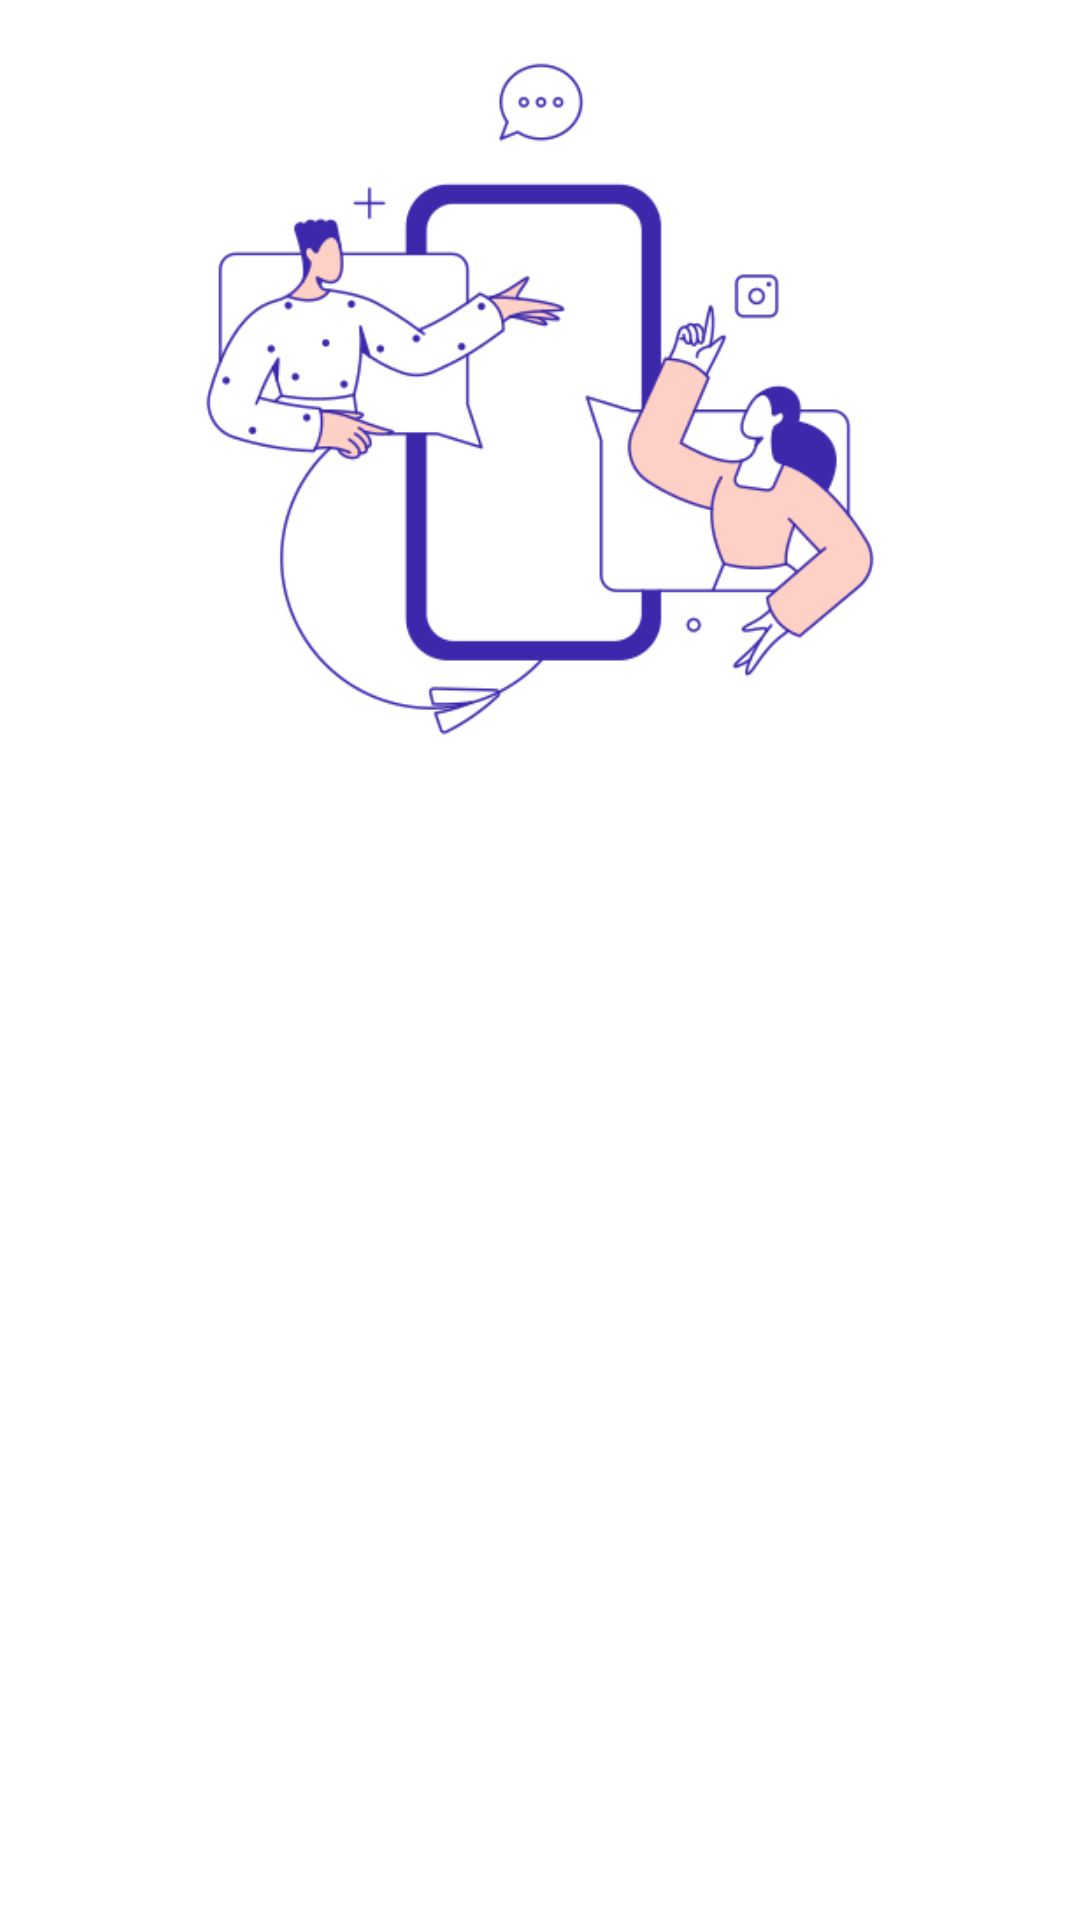

Layout XML and referenced resources for this Android screen:
<!-- AndroidManifest.xml: application theme Theme.StoryApp -->
<!-- res/layout/activity_sign_up.xml -->
<?xml version="1.0" encoding="utf-8"?>
<androidx.constraintlayout.widget.ConstraintLayout xmlns:android="http://schemas.android.com/apk/res/android"
    xmlns:app="http://schemas.android.com/apk/res-auto"
    xmlns:tools="http://schemas.android.com/tools"
    android:layout_width="match_parent"
    android:layout_height="match_parent"
    tools:context=".ui.SignUpActivity">

    <ImageView
        android:id="@+id/imageView"
        android:layout_width="match_parent"
        android:layout_height="250dp"
        android:paddingTop="16dp"
        android:src="@drawable/signup"
        app:layout_constraintStart_toStartOf="parent"
        app:layout_constraintTop_toTopOf="parent" />

    <androidx.constraintlayout.widget.ConstraintLayout
        android:id="@+id/constraintLayout"
        android:layout_width="match_parent"
        android:layout_height="wrap_content"
        android:layout_marginTop="16dp"
        android:padding="16dp"
        app:layout_constraintTop_toBottomOf="@+id/imageView">

        <TextView
            android:id="@+id/tv_signup"
            android:layout_width="match_parent"
            android:layout_height="wrap_content"
            android:text="@string/sign_up"
            android:textColor="@color/black"
            android:textSize="35sp"
            android:textStyle="bold"
            android:alpha="0"
            app:layout_constraintTop_toTopOf="parent"
            tools:layout_editor_absoluteX="16dp" />

            <androidx.appcompat.widget.AppCompatEditText
                android:id="@+id/et_name"
                android:layout_width="match_parent"
                android:layout_height="wrap_content"
                android:layout_marginTop="30dp"
                android:drawableStart="@drawable/ic_person"
                android:drawablePadding="16dp"
                android:background="@drawable/custom_input"
                android:hint="@string/name_hint"
                android:alpha="0"
                android:inputType="textPersonName"
                android:textColor="#363A43"
                android:textColorHint="#7A8089"
                app:layout_constraintEnd_toEndOf="parent"
                app:layout_constraintStart_toStartOf="parent"
                app:layout_constraintTop_toBottomOf="@+id/tv_signup"
                />

            <com.example.storyapp.ui.custom.EmailEditText
                android:id="@+id/et_email"
                android:layout_width="match_parent"
                android:layout_height="wrap_content"
                android:layout_marginTop="20dp"
                android:drawableStart="@drawable/ic_email"
                android:drawablePadding="16dp"
                android:background="@drawable/custom_input"
                android:hint="@string/email_hint"
                android:alpha="0"
                android:inputType="textEmailAddress"
                android:textColor="#363A43"
                android:textColorHint="#7A8089"
                app:layout_constraintEnd_toEndOf="parent"
                app:layout_constraintStart_toStartOf="parent"
                app:layout_constraintTop_toBottomOf="@+id/et_name"
                />


            <com.example.storyapp.ui.custom.PasswordEditText
                android:id="@+id/et_password"
                android:layout_width="match_parent"
                android:layout_height="wrap_content"
                android:drawableStart="@drawable/ic_baseline_lock_24"
                android:drawablePadding="16dp"
                android:background="@drawable/custom_input"
                android:layout_marginTop="20dp"
                android:hint="@string/password_hint"
                android:alpha="0"
                android:inputType="textPassword"
                android:textColor="#363A43"
                android:textColorHint="#7A8089"
                app:layout_constraintEnd_toEndOf="parent"
                app:layout_constraintStart_toStartOf="parent"
                app:layout_constraintTop_toBottomOf="@+id/et_email"
                />


        <androidx.appcompat.widget.AppCompatButton
            android:id="@+id/signUp_btn"
            android:layout_width="match_parent"
            android:layout_height="wrap_content"
            android:layout_marginTop="30dp"
            android:background="@drawable/rounded_corner_button"
            android:text="@string/sign_up"
            android:textColor="@color/white"
            android:alpha="0"
            app:layout_constraintTop_toBottomOf="@+id/et_password"
            tools:layout_editor_absoluteX="16dp" />

    </androidx.constraintlayout.widget.ConstraintLayout>

    <LinearLayout
        android:id="@+id/login_layout"
        android:layout_width="match_parent"
        android:layout_height="wrap_content"
        android:layout_marginTop="10dp"
        android:gravity="center"
        android:alpha="0"
        app:layout_constraintStart_toStartOf="parent"
        app:layout_constraintTop_toBottomOf="@+id/constraintLayout">

        <TextView
            android:layout_width="wrap_content"
            android:layout_height="wrap_content"
            android:text="@string/already_sign_up" />

        <TextView
            android:id="@+id/login_btn"
            android:layout_width="wrap_content"
            android:layout_height="wrap_content"
            android:layout_marginStart="10dp"
            android:text="@string/login_activity_title"
            android:textColor="@color/purple_500"
            android:textStyle="bold" />

    </LinearLayout>

</androidx.constraintlayout.widget.ConstraintLayout>
<!-- resources referenced by this layout -->
<resources>
  <color name="black">#FF000000</color>
  <color name="purple_500">#FF6200EE</color>
  <color name="white">#FFFFFFFF</color>
  <!-- drawable custom_input (drawable) -->
  <?xml version="1.0" encoding="utf-8"?>
  <selector xmlns:android="http://schemas.android.com/apk/res/android">
  
      <item android:state_enabled="true" android:state_focused="true">
          <shape android:shape="rectangle">
              <solid android:color="@color/white" />
              <corners android:radius="10dp" />
              <stroke android:color="@color/design_default_color_primary" android:width="1.5dp"/>
              <padding android:top="16dp" android:bottom="16dp" android:left="16dp" android:right="16dp" />
          </shape>
      </item>
  
      <item android:state_enabled="true">
          <shape android:shape="rectangle">
              <solid android:color="@color/white" />
              <corners android:radius="10dp" />
              <stroke android:color="@android:color/darker_gray" android:width="1.5dp"/>
              <padding android:top="16dp" android:bottom="16dp" android:left="16dp" android:right="16dp" />
          </shape>
      </item>
  
  </selector>
  <!-- drawable rounded_corner_button (drawable) -->
  <?xml version="1.0" encoding="utf-8"?>
  <shape xmlns:android="http://schemas.android.com/apk/res/android" android:shape="rectangle" android:tint="@color/blue_200">
      <corners android:radius="10dp" />
  </shape>
  <!-- drawable signup: png bitmap (drawable, 28730 bytes) -->
  <string name="already_sign_up">Already Sign Up?</string>
  <string name="email_hint">Email</string>
  <string name="login_activity_title">Login</string>
  <string name="name_hint">Name</string>
  <string name="password_hint">Password</string>
  <string name="sign_up">Sign Up</string>
  <style name="Theme.StoryApp" parent="Theme.MaterialComponents.DayNight">
          
          <item name="colorPrimary">@color/white</item>
          <item name="colorPrimaryVariant">@color/purple_700</item>
          <item name="colorOnPrimary">@color/black</item>
          
          <item name="colorSecondary">@color/blue_200</item>
          <item name="colorSecondaryVariant">@color/teal_700</item>
          <item name="colorOnSecondary">@color/white</item>
          
          <item name="android:statusBarColor" tools:targetApi="l">?attr/colorPrimaryVariant</item>
          
  
          <item name="bottomSheetDialogTheme">@style/AppBottomSheetDialogTheme</item>
      </style>
  <color name="blue_200">#4D77FF</color>
  <color name="purple_700">#FF3700B3</color>
  <color name="teal_700">#FF018786</color>
  <style name="AppBottomSheetDialogTheme" parent="Theme.Design.Light.BottomSheetDialog">
          <item name="bottomSheetStyle">@style/AppModalStyle</item>
      </style>
  <style name="AppModalStyle" parent="Widget.Design.BottomSheet.Modal">
          <item name="android:background">@drawable/bg_bottom_sheet</item>
      </style>
  <!-- drawable bg_bottom_sheet (drawable) -->
  <?xml version="1.0" encoding="utf-8"?>
  <shape xmlns:android="http://schemas.android.com/apk/res/android" android:shape="rectangle">
      <corners android:topLeftRadius="10dp" android:topRightRadius="10dp" android:bottomLeftRadius="0dp" android:bottomRightRadius="0dp" />
  
      <solid android:color="@color/white" />
  </shape>
</resources>
